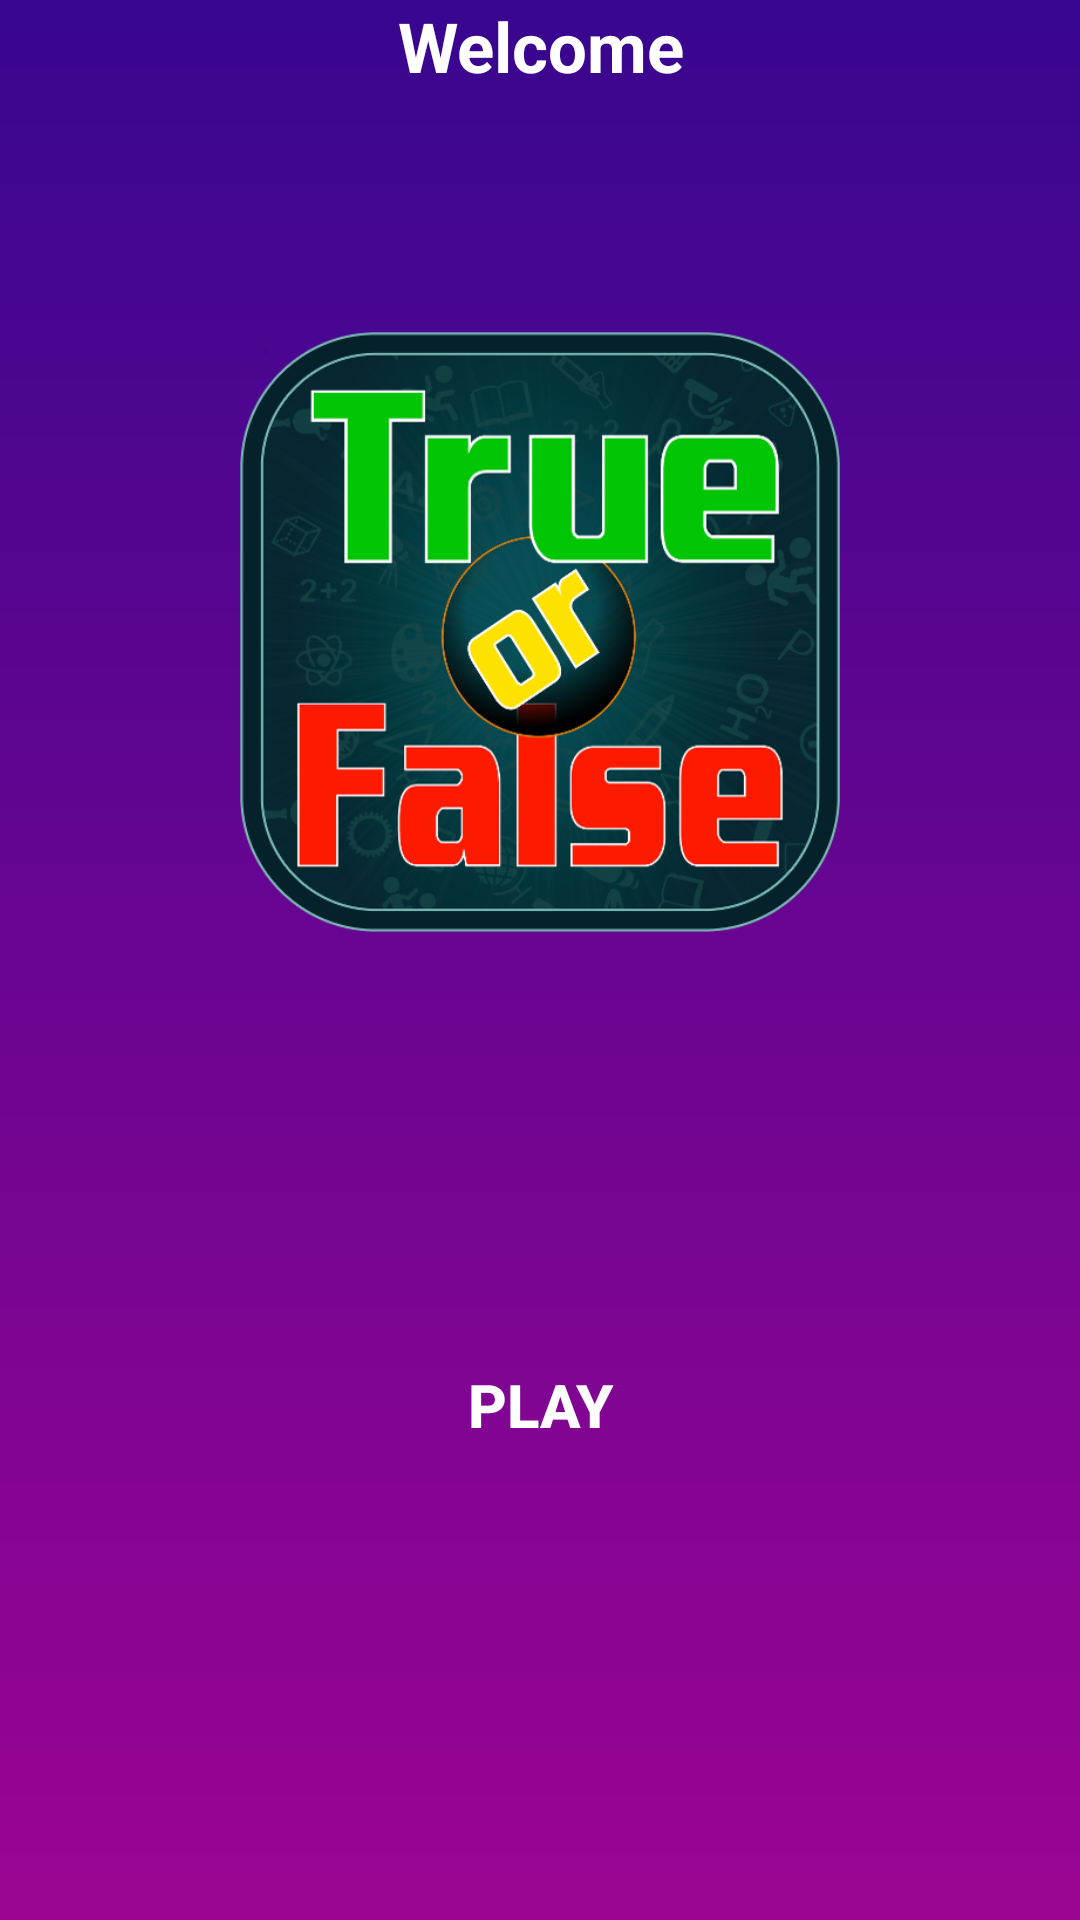

The Android layout XML behind this screen, and the referenced resources:
<!-- AndroidManifest.xml: application theme AppTheme -->
<!-- res/layout/home_activity.xml -->
<?xml version="1.0" encoding="utf-8"?>
<androidx.constraintlayout.widget.ConstraintLayout xmlns:android="http://schemas.android.com/apk/res/android"
    xmlns:app="http://schemas.android.com/apk/res-auto"
    xmlns:tools="http://schemas.android.com/tools"
    android:layout_width="match_parent"
    android:layout_height="match_parent"
    android:background="@drawable/shape_background"
    tools:context=".AnswerActivity">

    <TextView
        android:id="@+id/welcomeText"
        android:layout_width="0dp"
        android:layout_height="wrap_content"
        android:background="@drawable/half_eclipse"
        android:backgroundTint="@color/backGround_end"
        android:gravity="center"
        android:text="Welcome"
        android:textColor="@android:color/white"
        android:textSize="23sp"
        android:textStyle="bold"
        app:layout_constraintEnd_toEndOf="parent"
        app:layout_constraintStart_toStartOf="parent"
        app:layout_constraintTop_toTopOf="parent" />


    <ImageView
        android:id="@+id/imageView"
        android:layout_width="200dp"
        android:layout_height="200dp"
        android:layout_marginStart="106dp"
        android:layout_marginTop="80dp"
        android:layout_marginEnd="106dp"
        app:layout_constraintEnd_toEndOf="parent"
        app:layout_constraintHorizontal_bias="0.5"
        app:layout_constraintStart_toStartOf="parent"
        app:layout_constraintTop_toBottomOf="@+id/welcomeText"
        app:srcCompat="@drawable/truefalse" />

    <Button
        android:id="@+id/BtnStart"
        android:layout_width="0dp"
        android:layout_height="wrap_content"
        android:layout_marginStart="16dp"
        android:layout_marginTop="102dp"
        android:layout_marginEnd="16dp"
        android:layout_marginBottom="116dp"
        android:background="@drawable/button_purple"
        android:text="Play"
        android:textColor="@android:color/white"
        android:textSize="20sp"
        android:textStyle="bold"
        app:layout_constraintBottom_toBottomOf="parent"
        app:layout_constraintEnd_toEndOf="parent"
        app:layout_constraintHorizontal_bias="0.0"
        app:layout_constraintStart_toStartOf="parent"
        app:layout_constraintTop_toBottomOf="@+id/imageView" />

</androidx.constraintlayout.widget.ConstraintLayout>
<!-- resources referenced by this layout -->
<resources>
  <color name="backGround_end">#9b0493</color>
  <!-- drawable shape_background (drawable) -->
  <?xml version="1.0" encoding="utf-8"?>
  <shape xmlns:android="http://schemas.android.com/apk/res/android"
      android:shape="rectangle">
      <gradient
         android:startColor="@color/backGround_end"
          android:endColor="@color/backGround_start"
          android:angle="90"
          android:type="linear"  />
  
  </shape>
  <!-- drawable truefalse: png bitmap (drawable, 174784 bytes) -->
  <style name="AppTheme" parent="Theme.AppCompat.NoActionBar">
          
          <item name="colorPrimary">@color/colorPrimary</item>
          <item name="colorPrimaryDark">@color/colorPrimaryDark</item>
          <item name="colorAccent">@color/colorAccent</item>
      </style>
  <color name="backGround_start">#38068f</color>
  <color name="colorPrimary">@color/purple</color>
  <color name="colorPrimaryDark">@color/purpleDark</color>
  <color name="colorAccent">@color/purpleLight</color>
  <color name="purple">#7757e5</color>
  <color name="purpleDark">#302ba1</color>
  <color name="purpleLight">#d6d3ec</color>
</resources>
